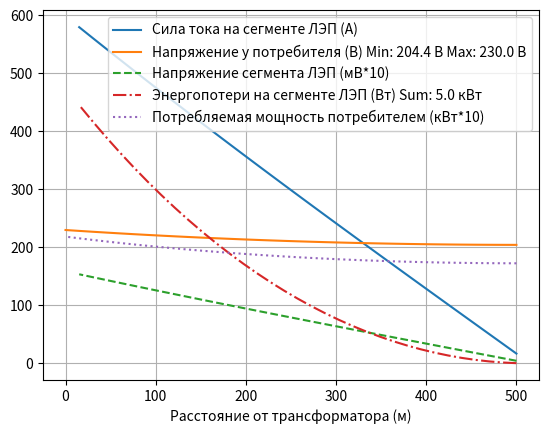

This chart was generated by the following Python code:
#! /usr/bin/python3
import matplotlib.pyplot as plt

fig, ax = plt.subplots()



yaxU1 = []
yaxU2 = []
yaxI = [] # сила на ЛЭП
yaxPl = []
yaxPc = []
xax = []

R1 = .00265
R2 = 12.1
Ut = 230 # transformator
Uc = 204.37 # cell
Ic = 0.0001
Rc = Uc / Ic
line_lenght = 500
num_of_segments = 33
segment_len = line_lenght / num_of_segments

xax += [line_lenght]
yaxU2 += [Uc]
yaxU1 += [yaxU2[0] * R1 / R2 - Uc * R1 / Rc]
yaxI += [yaxU1[0] / R1]
yaxPl += [yaxI[0] * yaxU1[0] / 2]
yaxPc += [yaxU2[0] ** 2 / R2 / 2 / 10]

for i in range(1, num_of_segments):
    xax += [line_lenght - segment_len * i]
    yaxU2 += [yaxU2[i - 1] + yaxU1[i - 1]]
    yaxU1 += [yaxU2[i] * R1 / R2 + yaxU1[i - 1]]
    yaxI += [yaxU1[i] / R1]
    yaxPl += [yaxI[i] * yaxU1[i] / 2]
    yaxPc += [yaxU2[i] ** 2 / R2 / 2 / 10]

i += 1
xax += [0]
yaxU2 += [yaxU2[i - 1] + yaxU1[i - 1]]
yaxPc += [yaxU2[i] ** 2 / R2 / 2 / 10]

yaxU1 = list(j * 100 for j in yaxU1)

ax.set_xlabel('Расстояние от трансформатора (м)')
ax.plot(xax[:-1], yaxI, label='Сила тока на сегменте ЛЭП (А)')
ax.plot(xax, yaxU2, label=f'Напряжение у потребителя (В) Min: {min(yaxU2):.1f} В Max: {max(yaxU2):.1f} В')
ax.plot(xax[:-1], yaxU1, label='Напряжение сегмента ЛЭП (мВ*10)', ls='--')
ax.plot(xax[:-1], yaxPl, label=f'Энергопотери на сегменте ЛЭП (Вт) Sum: {sum(yaxPl) / 1000:.1f} кВт', ls='-.')
ax.plot(xax, yaxPc, label='Потребляемая мощность потребителем (кВт*10)', ls=':')

ax.grid()
ax.legend()
plt.show()
